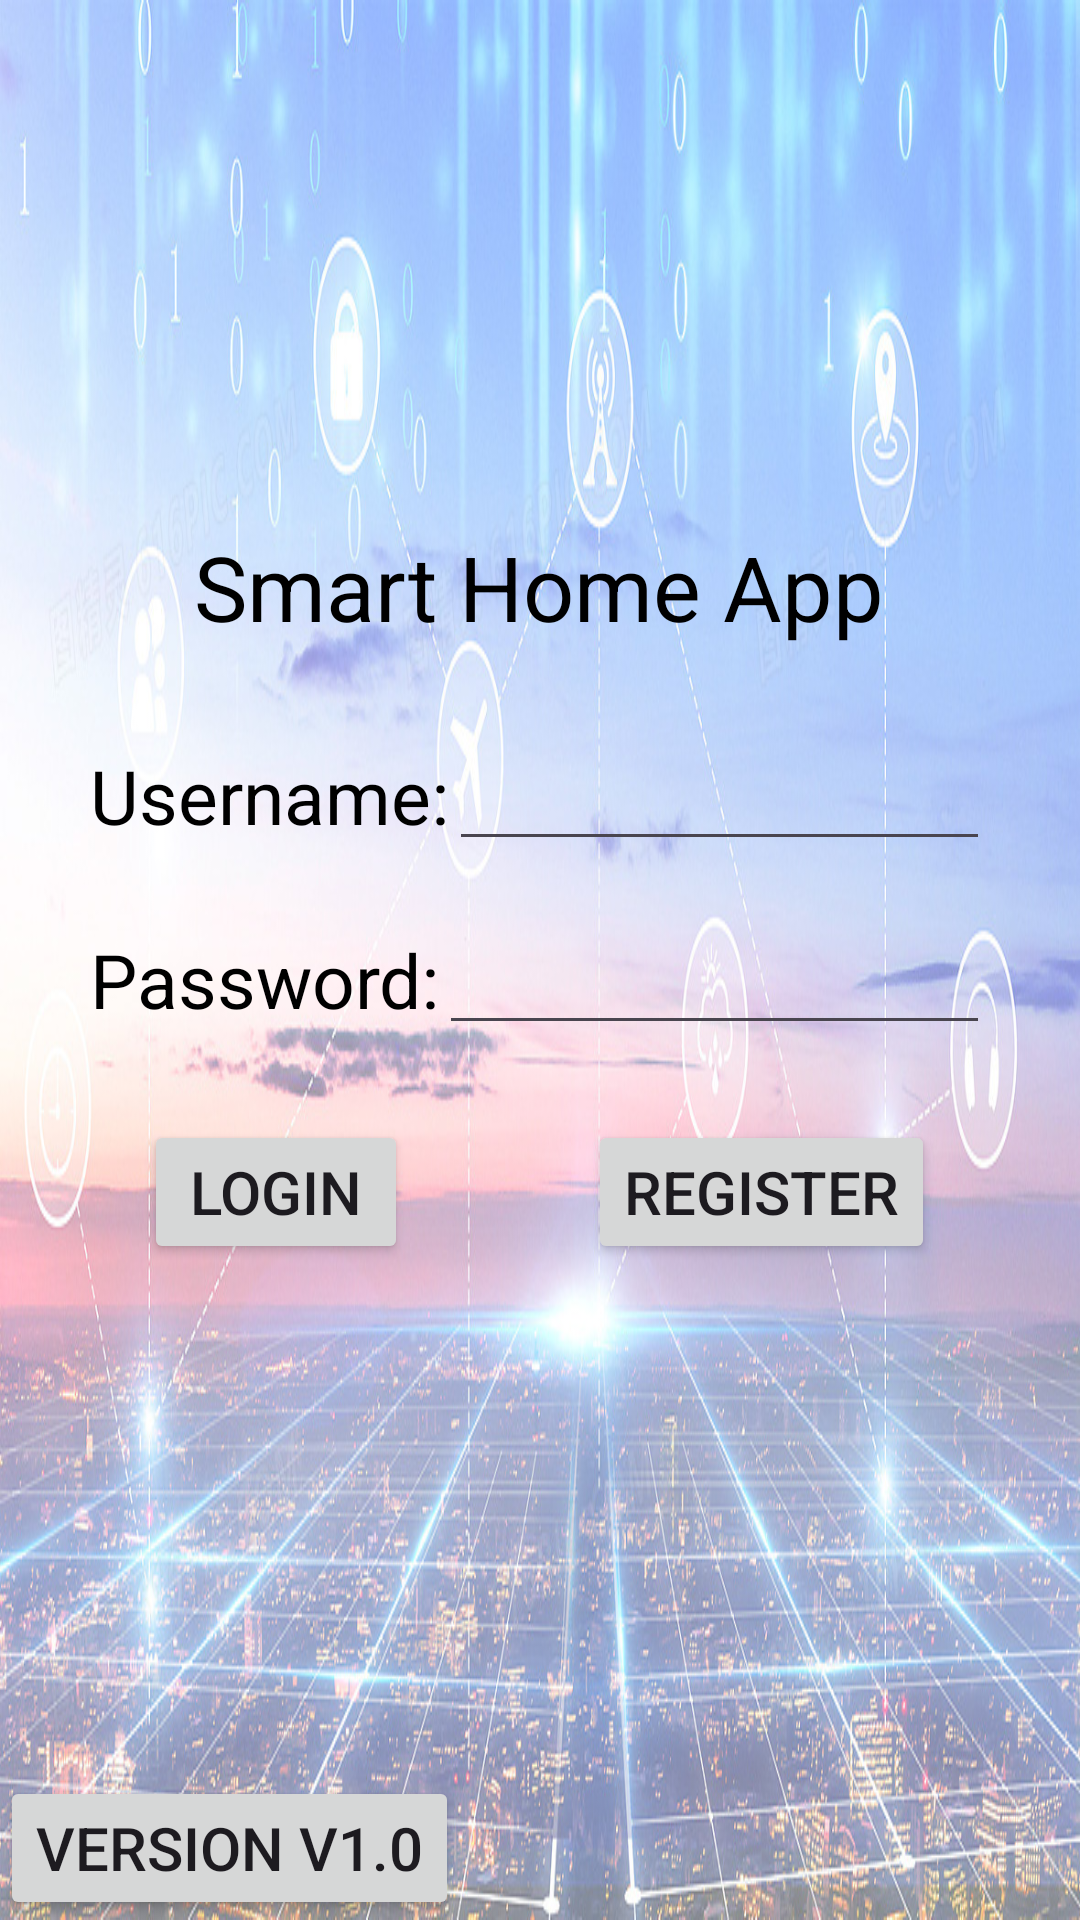

Layout XML and referenced resources for this Android screen:
<!-- AndroidManifest.xml: application theme Theme.MyApplicationGraduation -->
<!-- res/layout/activity_login.xml -->
<?xml version="1.0" encoding="utf-8"?>
<LinearLayout xmlns:android="http://schemas.android.com/apk/res/android"
    android:layout_width="match_parent"
    android:layout_height="match_parent"
    android:background="@drawable/back1"
    android:orientation="vertical">

    <LinearLayout
        android:layout_width="match_parent"
        android:layout_height="0dp"
        android:layout_weight="95"
        android:orientation="vertical"
        android:gravity="center"
        android:padding="20dp">

        <TextView
            android:layout_width="wrap_content"
            android:layout_height="wrap_content"
            android:padding="20dp"
            android:text="Smart Home App"
            android:textSize="30dp"
            android:textColor="@color/black"
            />

        <LinearLayout
            android:layout_height="wrap_content"
            android:layout_width="match_parent"
            android:orientation="horizontal"
            android:padding="10dp">
            <TextView
                android:layout_width="wrap_content"
                android:layout_height="wrap_content"
                android:text="Username:"
                android:textSize="25sp"
                android:textColor="@color/black"
                />

            <EditText
                android:id="@+id/given_account"
                android:layout_width="match_parent"
                android:layout_height="wrap_content"
                android:textColor="@color/black"
                />
        </LinearLayout>

        <LinearLayout
            android:layout_height="wrap_content"
            android:layout_width="match_parent"
            android:orientation="horizontal"
            android:padding="10dp"
            >
            <TextView
                android:layout_width="wrap_content"
                android:layout_height="wrap_content"
                android:text="Password:"
                android:textSize="25sp"
                android:textColor="@color/black"
                />

            <EditText
                android:id="@+id/given_password"
                android:layout_width="match_parent"
                android:layout_height="wrap_content"
                android:textColor="@color/black"
                android:inputType="textPassword" />
        </LinearLayout>

        <LinearLayout
            android:layout_width="wrap_content"
            android:layout_height="wrap_content"
            android:orientation="horizontal"
            android:padding="15dp">

            <Button
                android:layout_width="wrap_content"
                android:layout_height="wrap_content"
                android:id="@+id/login"
                android:layout_marginRight="60dp"
                android:text="Login"
                android:textSize="20dp"
                ></Button>

            <Button
                android:layout_width="wrap_content"
                android:layout_height="wrap_content"
                android:id="@+id/register"
                android:text="Register"
                android:textSize="20dp"
                ></Button>

        </LinearLayout>

    </LinearLayout>

    <Button
        android:layout_width="wrap_content"
        android:layout_height="wrap_content"
        android:id="@+id/developer"
        android:layout_marginRight="60dp"
        android:text="Version V1.0"
        android:textSize="20dp"/>


</LinearLayout>
<!-- resources referenced by this layout -->
<resources>
  <!-- drawable back1: jpg bitmap (drawable, 313224 bytes) -->
  <style name="Theme.MyApplicationGraduation" parent="Base.Theme.MyApplicationGraduation" />
  <style name="Base.Theme.MyApplicationGraduation" parent="Theme.Material3.DayNight.NoActionBar">
          
          
      </style>
  <!-- not gathered from this repository: default colours our renderer supplied (Android Studio template values) -->
  <color name="black">#FF000000</color>
</resources>
